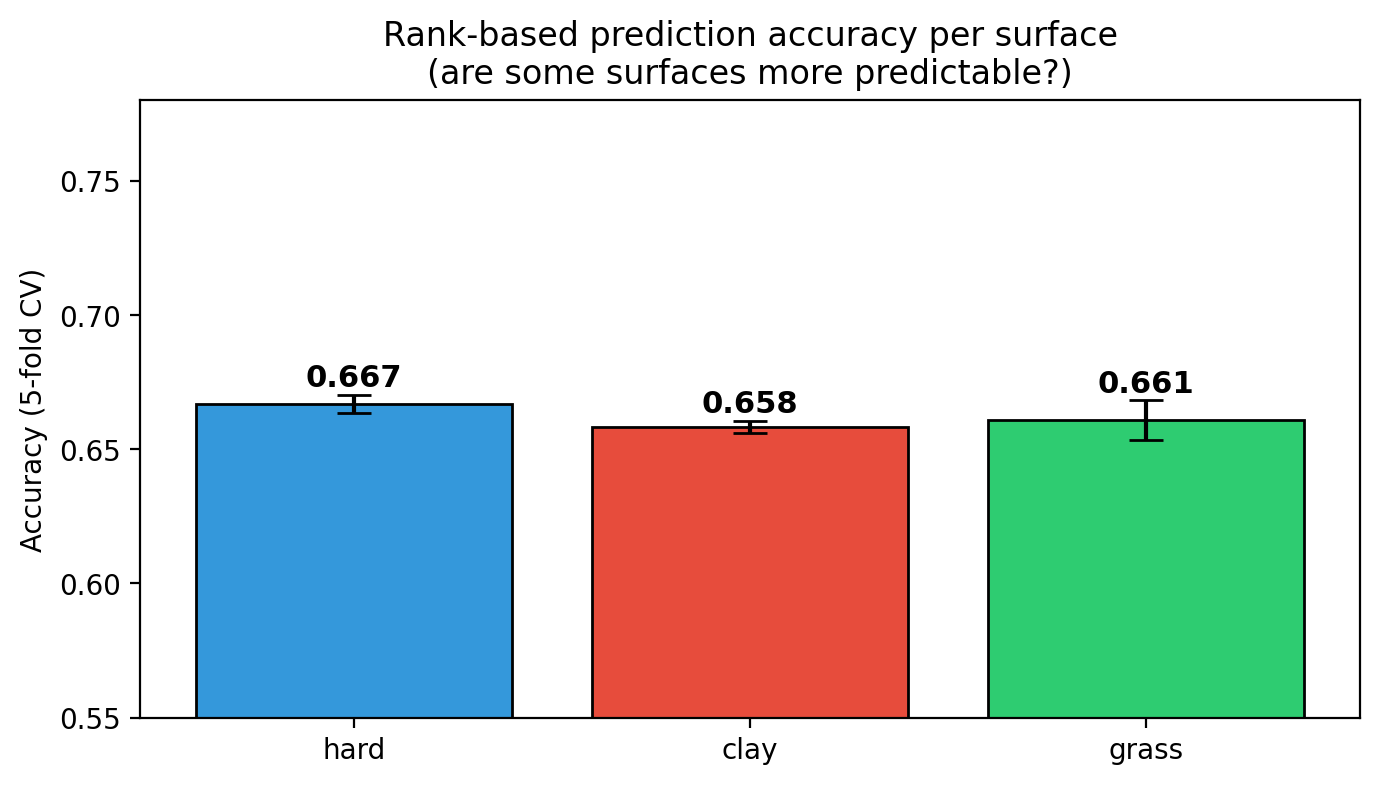

The file beside this chart, header and first rows:
surface, n, accuracy_mean, accuracy_std
hard, 107342, 0.667, 0.003331
clay, 73038, 0.6583, 0.002156
grass, 23481, 0.6608, 0.007411
